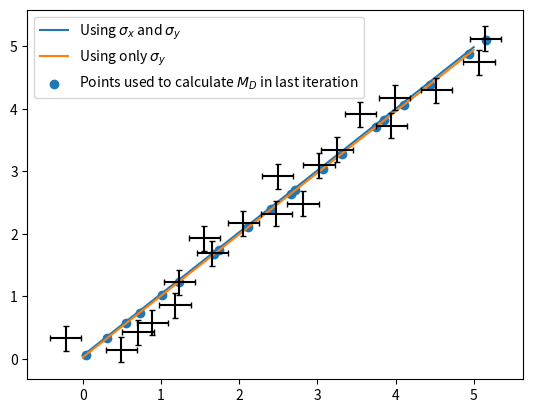

Python code for this plot:
# [redacted]

import numpy as np
import matplotlib.pyplot as plt
import scipy.optimize as opt

def _sq_md(xdata, ydata, px, py, xerr, yerr):
    # Squared Mahalanobis distances between (xdata, ydata) and (px, py).
    # This is essentially a way of measuring distances between points that
    # accounts for the relative uncertainties.
    return ((xdata - px) / xerr)**2 + ((ydata - py) / yerr)**2

def _residuals(f, xdata, ydata, xerr, yerr, params):
    # First, we need to find the values of x that, given our current params,
    # minimize the total squared Mahalanobis distances.
    res = opt.minimize(lambda x0 : np.sum(_sq_md(xdata, ydata, x0, f(x0, *params), xerr, yerr)),
            xdata, method="Powell")
    # With those x values, return those squared Mahalanobis distances as the
    # "residuals" needed by scipy.optimize.leastsq
    return _sq_md(xdata, ydata, res.x, f(res.x, *params), xerr, yerr)

def fit(f, xdata, ydata, xerr=None, yerr=None, p0=None):
    """
    Fits a (generally) nonlinear function f(x, *params) to data (xdata, ydata),
    accounting for uncertainties in both the independent and dependent
    variables.

    Parameters
    ----------
    f:
        Function of the form f(x, param_1, param_2, ..., param_M), where x is
        an array containing values of the independent variable and each param_i
        is a float.
    xdata:
        Array of size N containing independent variable.
    ydata:
        Array of size N containing dependent variable.
    xerr:
        Uncertainty in the independent variable, must be a float or an array of
        size N.
    yerr:
        Uncertainty in the dependent variable, must be a float or an array of
        size N.
    p0:
        Array of size M containing initial guesses for parameter values.

    Returns
    -------
    params:
        Array of size M containing parameter estimates.

    cov:
        Array with shape (M, M) with parameter covariances.
    """
    # refine the initial guess by fitting with only uncertainty in the
    # dependent variable
    p0, cov0 = opt.curve_fit(f, xdata, ydata, sigma=yerr, p0=p0)
    # if there is no uncertainty in the independent variable, go ahead and
    # return the result of this fit
    if xerr is None:
        return p0, cov0
    # minimize the sum of the squared residuals wrt. params
    res = opt.leastsq(lambda p : _residuals(f, xdata, ydata, xerr, yerr, p),
            p0, full_output=True)
    params, cov, infodict, errmsg, ier = res
    # The remainder of this is from:
    # https://github.com/scipy/scipy/blob/v1.4.1/scipy/optimize/minpack.py, in
    # the leastsq function. Note that "cost", however, is calculated according
    # to our modified cost function, not the standard least squares cost.
    cost = np.sum(_residuals(f, xdata, ydata, xerr, yerr, params))
    s_sq = cost / (ydata.size - p0.size)
    cov *= s_sq
    return params, cov

### test code, does not run when imported

if __name__ == "__main__":
    # imports needed for test
    import matplotlib.pyplot as plt

    # random seed (for consistency between tests)
    np.random.seed(1)

    def g(x, a, b):
        return a * x + b

    #
    # TEST PARAMETERS
    #
    n = 20          # number of data points
    a = 1.0
    b = 0.0
    sigma_x = 0.2   # uncertainty in x
    sigma_y = 0.2   # uncertainty in y
    llim = 0.0
    rlim = 5.0
    xplot = np.linspace(llim, rlim, 100)
    
    print("true parameters:")
    print("\ta = {0:.3f}".format(a))
    print("\tb = {0:.3f}".format(b))
    
    # generate some data
    # make the actual errors a bit smaller than the uncertainties
    x = np.linspace(llim, rlim, n)
    y = g(x, a, b) + np.random.normal(0.0, sigma_y, n)
    x += np.random.normal(0.0, sigma_x, n)
    xerr = np.ones(n) * sigma_x
    yerr = np.ones(n) * sigma_y

    # close-ish initial guess (used by both fitting implementations)
    p0=np.array([1.4, -0.2])

    # fit using both x and y uncertainty
    params, cov = fit(g, x, y, xerr=xerr, yerr=yerr, p0=p0)
    std_dev = np.sqrt(np.diag(cov)) # uncertainty in the fit parameters

    # plot and print the results of this fit
    plt.plot(xplot, g(xplot, *params), label="Using $\sigma_x$ and $\sigma_y$")
    print("our results:")
    print("\ta = {0:.3f} +/- {1:.3f}".format(params[0], std_dev[0]))
    print("\tb = {0:.3f} +/- {1:.3f}".format(params[1], std_dev[1]))

    # fit using standard scipy curve_fit
    params, cov = opt.curve_fit(g, x, y, sigma=yerr, p0=p0)
    std_dev = np.sqrt(np.diag(cov)) # uncertainty in the fit parameters
    
    # plot and print the results of this fit
    plt.plot(xplot, g(xplot, *params), label="Using only $\sigma_y$")
    print("\ncurve_fit's results:")
    print("\ta = {0:.3f} +/- {1:.3f}".format(params[0], std_dev[0]))
    print("\tb = {0:.3f} +/- {1:.3f}".format(params[1], std_dev[1]))
    
    res = opt.minimize(lambda x0 : np.sum(_sq_md(x, y, x0, g(x0, *params), xerr, yerr)),
            x, method="Powell")
    plt.scatter(res.x, g(res.x, *params), label="Points used to calculate $M_D$"
        + " in last iteration")
    
    # plot the data points, generate the legend, and display the plot
    plt.errorbar(x, y, xerr=xerr, yerr=yerr, fmt="none", color="black", capsize=2)
    plt.legend()
    plt.show()
